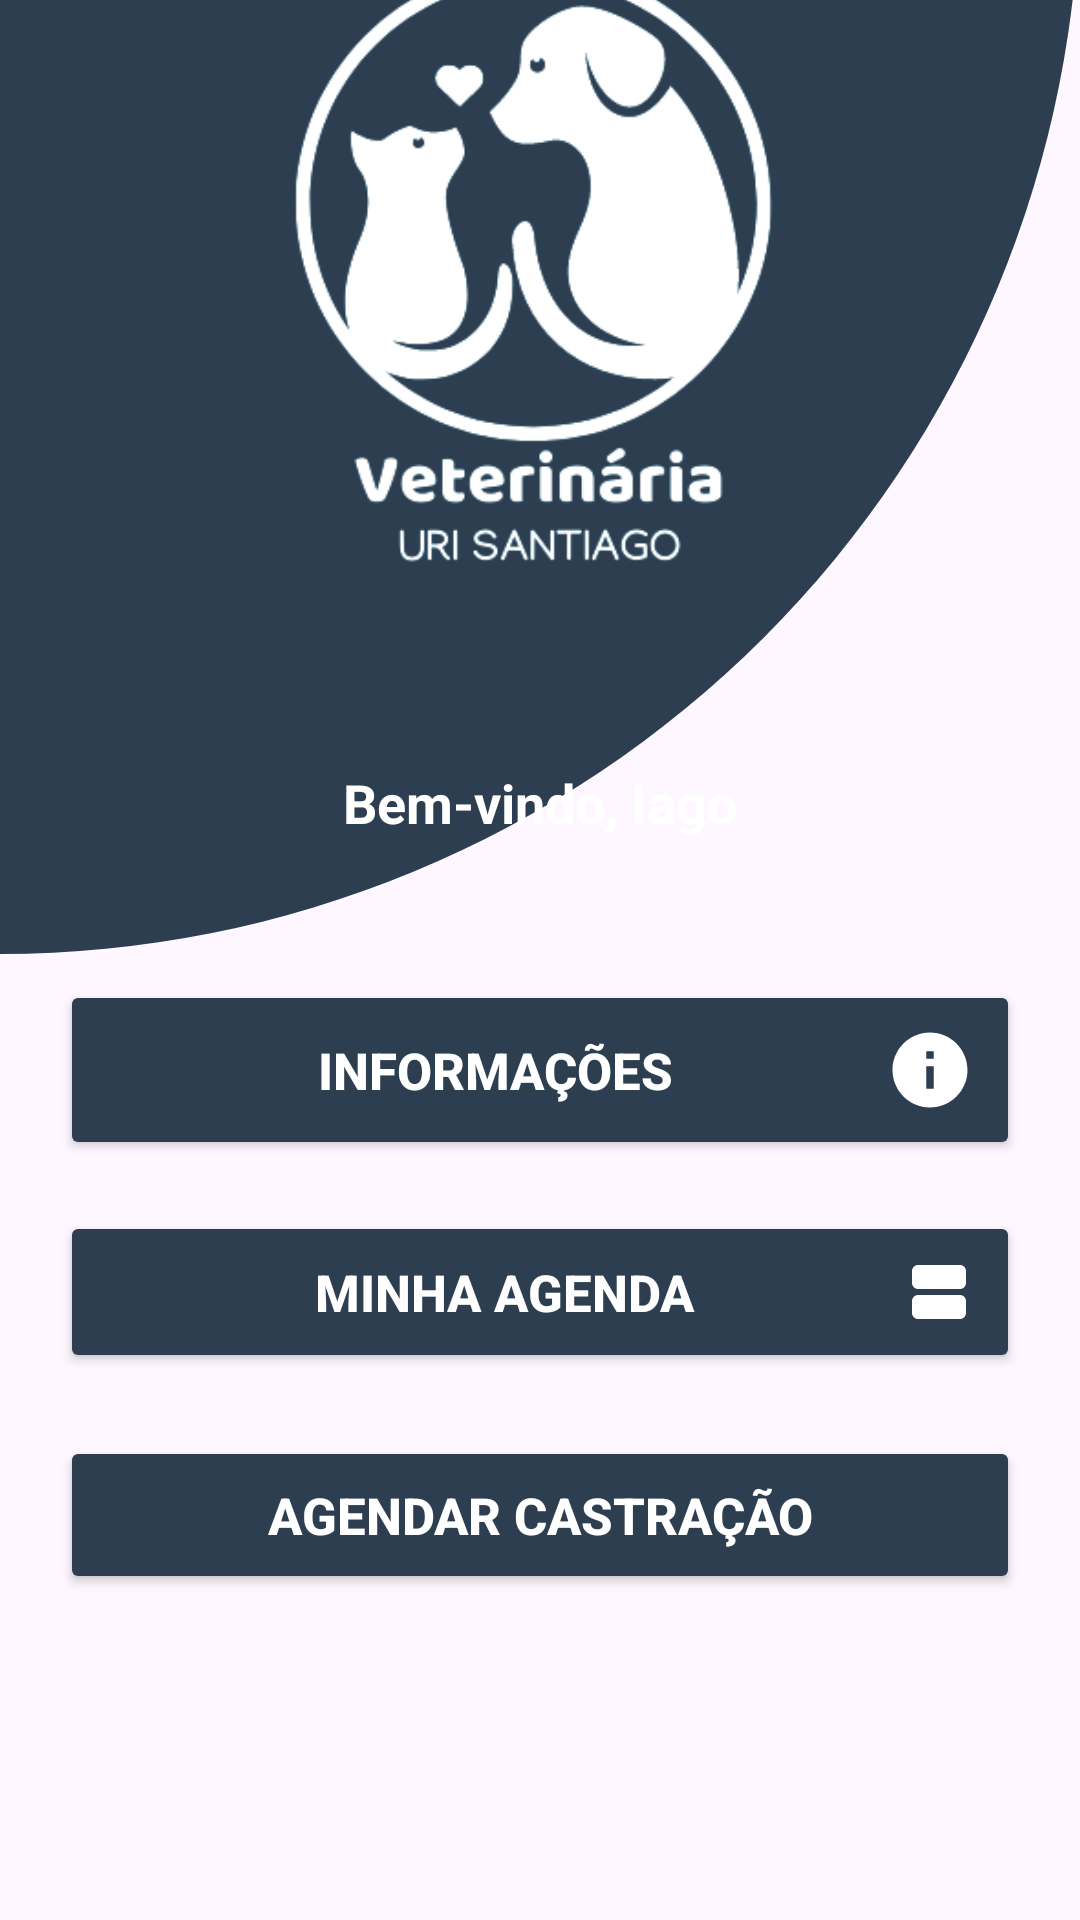

Layout XML and referenced resources for this Android screen:
<!-- AndroidManifest.xml: application theme Theme.VeterinaryManager -->
<!-- res/layout/activity_home.xml -->
<?xml version="1.0" encoding="utf-8"?>
<ScrollView xmlns:android="http://schemas.android.com/apk/res/android"
    xmlns:app="http://schemas.android.com/apk/res-auto"
    xmlns:tools="http://schemas.android.com/tools"
    android:layout_width="match_parent"
    android:layout_height="match_parent"
    android:fillViewport="true">

    <LinearLayout
        android:layout_width="match_parent"
        android:layout_height="wrap_content"
        android:background="@color/denim"
        tools:context=".view.home"
        android:orientation="vertical"
        android:gravity="center"
        >

        <View
            android:id="@+id/containerTop"
            android:layout_width="match_parent"
            android:layout_height="450dp"
            android:layout_alignParentTop="true"
            android:layout_marginTop="-150dp"
            android:background="@drawable/background_view_top" />


        <ImageView
            android:layout_width="347dp"
            android:layout_height="305dp"
            android:layout_gravity="center"
            android:layout_marginTop="-380dp"
            android:src="@drawable/logoappinside" />

        <TextView
            android:id="@+id/userName"
            android:layout_width="match_parent"
            android:layout_height="78dp"
            android:layout_marginTop="-15dp"
            android:gravity="center"
            android:text="Bem-vindo, Iago"
            android:textColor="@color/white"
            android:textSize="18sp"
            android:textStyle="bold" />

        <Button
            android:id="@+id/infoButton"
            android:layout_width="match_parent"
            android:layout_height="wrap_content"
            android:text="INFORMAÇÕES"
            android:textSize="17sp"
            android:textStyle="bold"
            android:backgroundTint="@color/midnightblue"
            android:padding="15dp"
            android:textColor="@color/white"
            android:drawableEnd="@drawable/baseline_info_24"
            android:layout_marginTop="20dp"
            android:layout_marginBottom="16dp"
            android:layout_gravity="center"
            android:onClick="openDialog"
            android:layout_marginRight="20dp"
            android:layout_marginLeft="20dp"
            />

        <Button
            android:id="@+id/mySchedulings"
            android:layout_width="match_parent"
            android:layout_height="wrap_content"
            android:text="MINHA AGENDA"
            android:textColor="@color/white"
            android:textSize="17sp"
            android:textStyle="bold"
            android:backgroundTint="@color/midnightblue"
            android:padding="15dp"
            android:drawableEnd="@drawable/baseline_view_agenda_24"
            android:layout_marginTop="1dp"
            android:layout_marginBottom="16dp"
            android:layout_gravity="center"
            android:layout_marginRight="20dp"
            android:layout_marginLeft="20dp"
            />

        <Button
            android:id="@+id/scheduleButton"
            android:layout_width="match_parent"
            android:layout_height="wrap_content"
            android:layout_gravity="center"
            android:layout_marginLeft="20dp"
            android:layout_marginTop="5dp"
            android:layout_marginRight="20dp"
            android:layout_marginBottom="16dp"
            android:backgroundTint="@color/midnightblue"
            android:drawableEnd="@drawable/baseline_check_24"
            android:padding="15dp"
            android:text="AGENDAR CASTRAÇÃO"
            android:textColor="@color/white"
            android:textSize="17sp"
            android:textStyle="bold" />

    </LinearLayout>
</ScrollView>
<!-- resources referenced by this layout -->
<resources>
  <color name="midnightblue">#2C3E50</color>
  <color name="white">#FFFFFFFF</color>
  <!-- drawable background_view_top (drawable) -->
  <?xml version="1.0" encoding="utf-8"?>
  <shape xmlns:android="http://schemas.android.com/apk/res/android" android:shape="rectangle">
  
      <solid android:color="@color/midnightblue"/>
      <corners android:bottomRightRadius="600dp"/>
  
  </shape>
  <!-- drawable baseline_info_24 (drawable) -->
  <vector android:height="30dp" android:tint="#FFFFFF"
      android:viewportHeight="24" android:viewportWidth="24"
      android:width="30dp" xmlns:android="http://schemas.android.com/apk/res/android">
      <path android:fillColor="@android:color/white" android:pathData="M12,2C6.48,2 2,6.48 2,12s4.48,10 10,10 10,-4.48 10,-10S17.52,2 12,2zM13,17h-2v-6h2v6zM13,9h-2L11,7h2v2z"/>
  </vector>
  <!-- drawable baseline_view_agenda_24 (drawable) -->
  <vector android:height="24dp" android:tint="#FFFFFF"
      android:viewportHeight="24" android:viewportWidth="24"
      android:width="24dp" xmlns:android="http://schemas.android.com/apk/res/android">
      <path android:fillColor="@android:color/white" android:pathData="M19,13H5c-1.1,0 -2,0.9 -2,2v4c0,1.1 0.9,2 2,2h14c1.1,0 2,-0.9 2,-2v-4C21,13.9 20.1,13 19,13z"/>
      <path android:fillColor="@android:color/white" android:pathData="M19,3H5C3.9,3 3,3.9 3,5v4c0,1.1 0.9,2 2,2h14c1.1,0 2,-0.9 2,-2V5C21,3.9 20.1,3 19,3z"/>
  </vector>
  <!-- drawable logoappinside: png bitmap (drawable, 35624 bytes) -->
  <style name="Theme.VeterinaryManager" parent="Base.Theme.VeterinaryManager" />
  <style name="Base.Theme.VeterinaryManager" parent="Theme.Material3.DayNight.NoActionBar">
          
          
      </style>
</resources>
